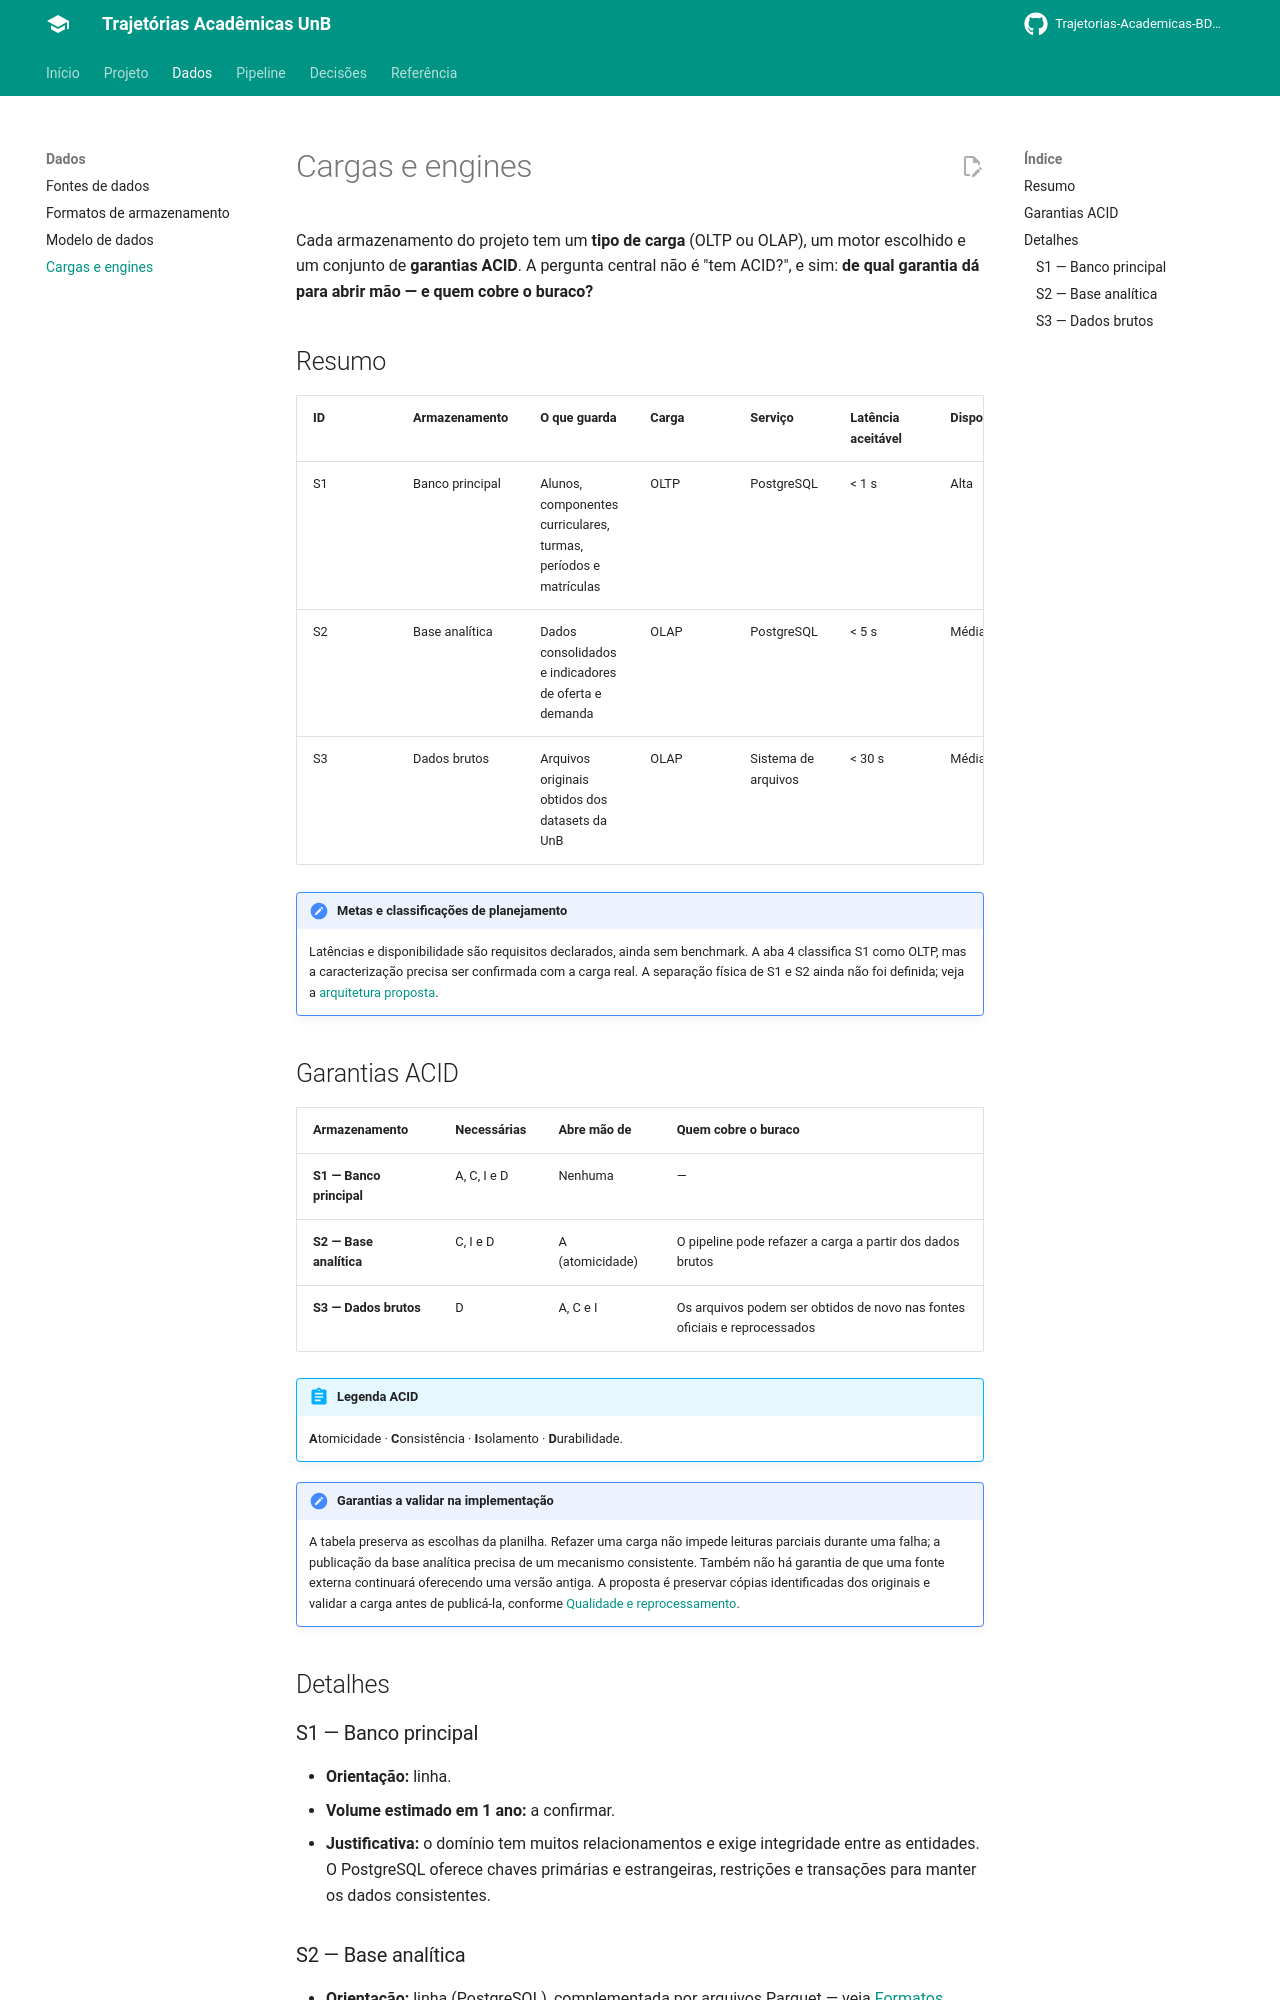

repository: Trajetorias-Academicas-BD2-2026-2/Documentation · page: dados/cargas-e-engines/index.html · generator: mkdocs

# Cargas e engines

Cada armazenamento do projeto tem um **tipo de carga** (OLTP ou OLAP), um motor escolhido
e um conjunto de **garantias ACID**. A pergunta central não é "tem ACID?", e sim:
**de qual garantia dá para abrir mão — e quem cobre o buraco?**

## Resumo

| ID | Armazenamento | O que guarda | Carga | Serviço | Latência aceitável | Disponibilidade |
|---|---|---|---|---|---|---|
| S1 | Banco principal | Alunos, componentes curriculares, turmas, períodos e matrículas | OLTP | PostgreSQL | < 1 s | Alta |
| S2 | Base analítica | Dados consolidados e indicadores de oferta e demanda | OLAP | PostgreSQL | < 5 s | Média |
| S3 | Dados brutos | Arquivos originais obtidos dos datasets da UnB | OLAP | Sistema de arquivos | < 30 s | Média |

!!! note "Metas e classificações de planejamento"
    Latências e disponibilidade são requisitos declarados, ainda sem benchmark. A aba 4 classifica S1 como OLTP, mas a caracterização precisa ser confirmada com a carga real. A separação física de S1 e S2 ainda não foi definida; veja a [arquitetura proposta](../projeto/arquitetura.md).

## Garantias ACID

| Armazenamento | Necessárias | Abre mão de | Quem cobre o buraco |
|---|---|---|---|
| **S1 — Banco principal** | A, C, I e D | Nenhuma | — |
| **S2 — Base analítica** | C, I e D | A (atomicidade) | O pipeline pode refazer a carga a partir dos dados brutos |
| **S3 — Dados brutos** | D | A, C e I | Os arquivos podem ser obtidos de novo nas fontes oficiais e reprocessados |

!!! abstract "Legenda ACID"
    **A**tomicidade · **C**onsistência · **I**solamento · **D**urabilidade.

!!! note "Garantias a validar na implementação"
    A tabela preserva as escolhas da planilha. Refazer uma carga não impede leituras parciais durante uma falha; a publicação da base analítica precisa de um mecanismo consistente. Também não há garantia de que uma fonte externa continuará oferecendo uma versão antiga. A proposta é preservar cópias identificadas dos originais e validar a carga antes de publicá-la, conforme [Qualidade e reprocessamento](../pipeline/qualidade.md).

## Detalhes

### S1 — Banco principal

- **Orientação:** linha.
- **Volume estimado em 1 ano:** a confirmar.
- **Justificativa:** o domínio tem muitos relacionamentos e exige integridade entre as entidades. O PostgreSQL oferece chaves primárias e estrangeiras, restrições e transações para manter os dados consistentes.
